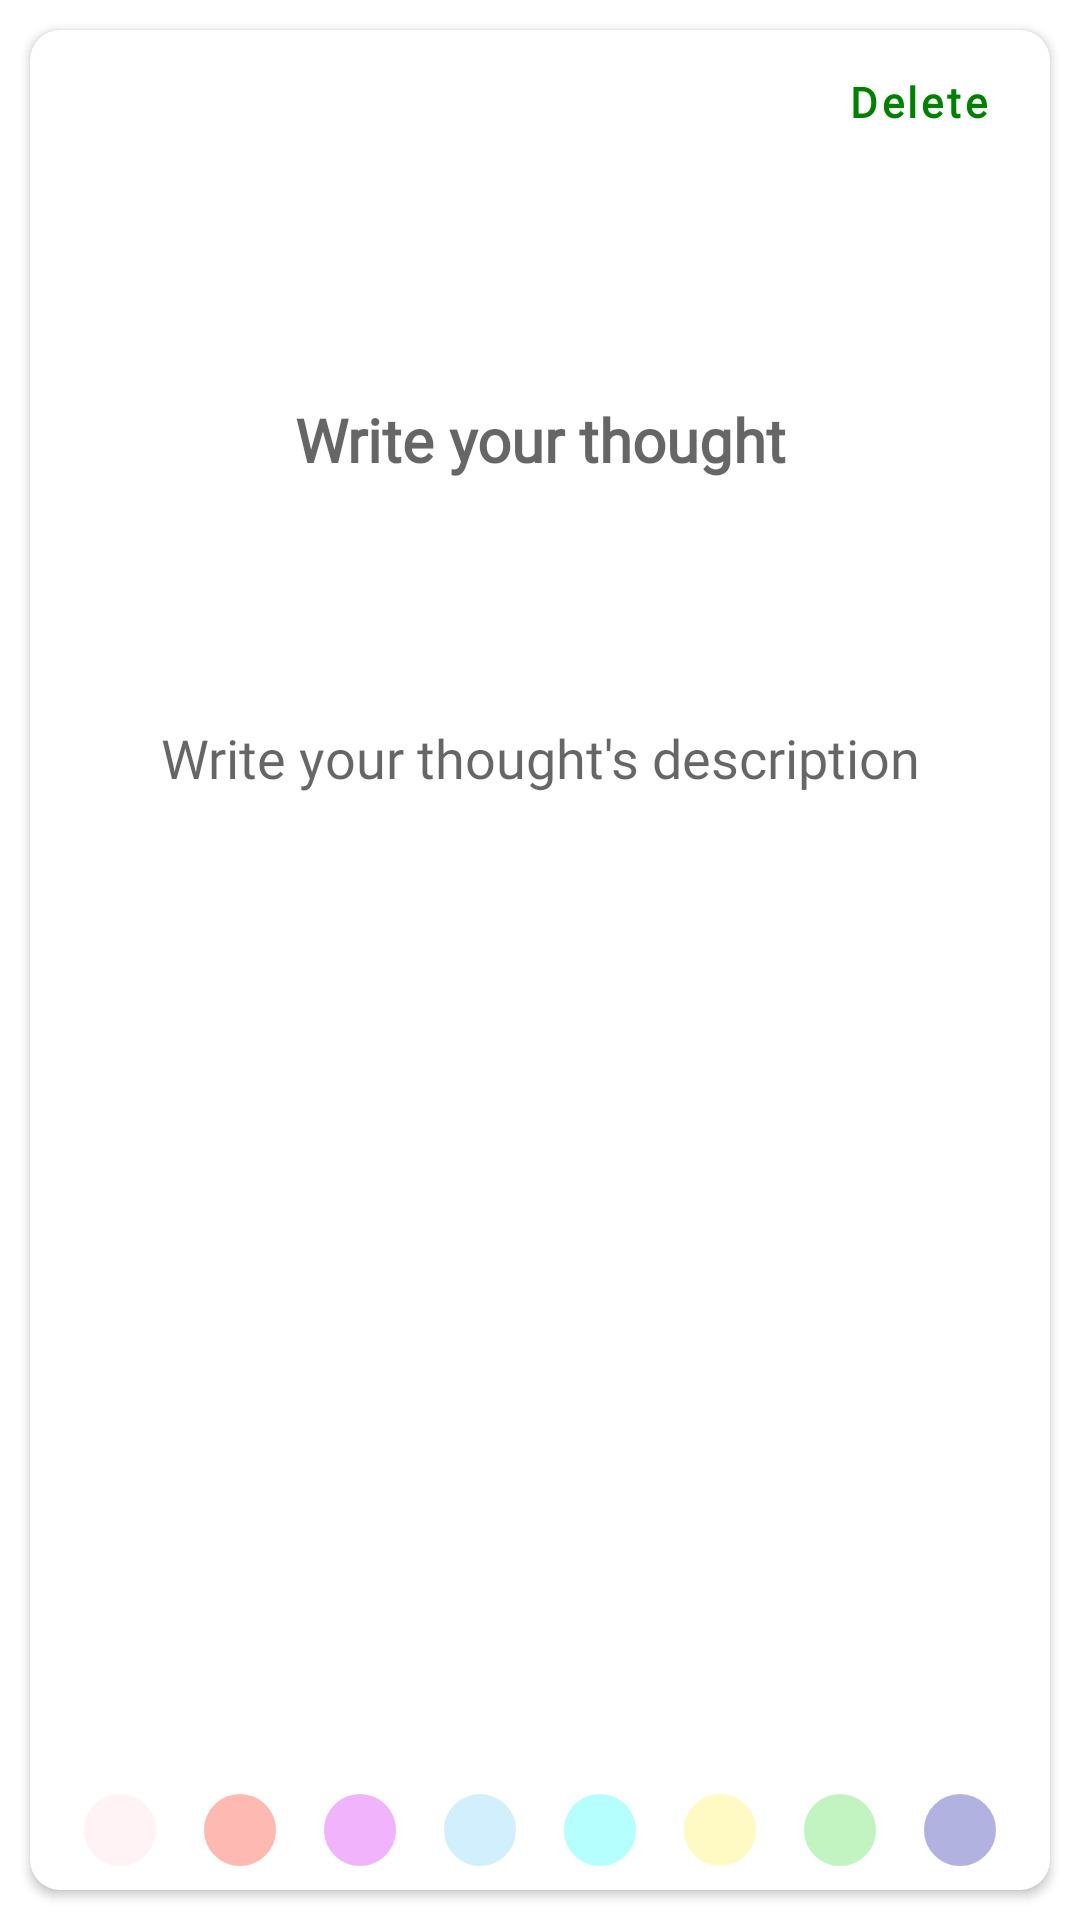

Android layout source for this screen:
<!-- AndroidManifest.xml: application theme AppTheme -->
<!-- res/layout/activity_edit_thoughts.xml -->
<?xml version="1.0" encoding="utf-8"?>
<RelativeLayout xmlns:android="http://schemas.android.com/apk/res/android"
    xmlns:app="http://schemas.android.com/apk/res-auto"
    xmlns:tools="http://schemas.android.com/tools"
    android:layout_width="match_parent"
    android:layout_height="match_parent"
    android:background="@color/mainBackground"
    tools:context=".ui.home.EditThoughtsActivity">


    <androidx.cardview.widget.CardView
        android:id="@+id/thoughts_container_card"
        android:layout_width="match_parent"
        android:layout_height="match_parent"
        android:layout_centerInParent="true"
        android:layout_marginStart="10sp"
        android:layout_marginTop="10sp"
        android:layout_marginEnd="10sp"
        android:layout_marginBottom="10sp"
        app:cardCornerRadius="10sp">

        <LinearLayout
            android:layout_width="match_parent"
            android:layout_height="match_parent"
            android:orientation="vertical">


            <Button
                android:id="@+id/delete_thought"
                style="@style/Widget.MaterialComponents.Button.TextButton.Icon"
                android:layout_width="wrap_content"
                android:layout_height="wrap_content"
                android:layout_gravity="top|end"
                android:contentDescription="@string/thought_description"
                android:fontFamily="@font/open_sans"
                android:text="@string/delete"
                android:textAllCaps="false"
                android:textColor="@color/dark_red"
                android:textStyle="bold"
                app:icon="@drawable/ic_baseline_delete_24"
                app:iconTint="@color/dark_red" />


            <EditText
                android:id="@+id/thought"
                android:layout_width="match_parent"
                android:layout_height="0dp"
                android:layout_weight="1"
                android:background="@null"
                android:fontFamily="@font/itim"
                android:gravity="center"
                android:hint="@string/thought"
                android:importantForAutofill="no"
                android:inputType="textMultiLine"
                android:maxLength="200"
                android:padding="5sp"
                android:textAlignment="center"
                android:textColor="#000000"
                android:textSize="20sp"
                android:textStyle="bold"
                app:layout_constraintBottom_toBottomOf="parent"
                app:layout_constraintEnd_toEndOf="parent"
                app:layout_constraintStart_toStartOf="parent"
                app:layout_constraintTop_toTopOf="parent"
                tools:ignore="RtlCompat" />


            <EditText
                android:id="@+id/thought_description"
                android:layout_width="match_parent"
                android:layout_height="0dp"
                android:layout_weight="2"
                android:background="@null"
                android:fontFamily="@font/itim"
                android:gravity="start"
                android:hint="@string/thought_description"
                android:importantForAutofill="no"
                android:inputType="textMultiLine"
                android:maxLength="2000"
                android:padding="5sp"
                android:textAlignment="center"
                android:textColor="#000000"
                android:textSize="18sp"
                app:layout_constraintBottom_toBottomOf="parent"
                app:layout_constraintEnd_toEndOf="parent"
                app:layout_constraintStart_toStartOf="parent"
                app:layout_constraintTop_toTopOf="parent"
                tools:ignore="RtlCompat" />


            <HorizontalScrollView
                android:layout_width="match_parent"
                android:layout_height="wrap_content"
                android:scrollbars="none">


                <LinearLayout
                    android:layout_width="wrap_content"
                    android:layout_height="wrap_content"
                    android:layout_gravity="center"
                    android:orientation="horizontal"
                    android:padding="5dp"
                    android:scrollbars="horizontal">


                    <ImageButton
                        android:id="@+id/one"
                        android:layout_width="30dp"
                        android:layout_height="30dp"
                        android:layout_gravity="center"
                        android:layout_marginEnd="10dp"
                        android:background="@drawable/round_shape"
                        android:backgroundTint="@color/one"
                        android:backgroundTintMode="screen"
                        android:contentDescription="@string/color"
                        android:onClick="cardColor" />

                    <ImageButton
                        android:id="@+id/two"
                        android:layout_width="30dp"
                        android:layout_height="30dp"
                        android:layout_gravity="center"
                        android:layout_marginEnd="10dp"
                        android:background="@drawable/round_shape"
                        android:backgroundTint="@color/two"
                        android:backgroundTintMode="screen"
                        android:contentDescription="@string/color"
                        android:onClick="cardColor" />

                    <ImageButton
                        android:id="@+id/three"
                        android:layout_width="30dp"
                        android:layout_height="30dp"
                        android:layout_gravity="center"
                        android:layout_marginEnd="10dp"
                        android:background="@drawable/round_shape"
                        android:backgroundTint="@color/three"
                        android:backgroundTintMode="screen"
                        android:contentDescription="@string/color"
                        android:onClick="cardColor" />

                    <ImageButton
                        android:id="@+id/four"
                        android:layout_width="30dp"
                        android:layout_height="30dp"
                        android:layout_gravity="center"
                        android:layout_marginEnd="10dp"
                        android:background="@drawable/round_shape"
                        android:backgroundTint="@color/four"
                        android:backgroundTintMode="screen"
                        android:contentDescription="@string/color"
                        android:onClick="cardColor" />

                    <ImageButton
                        android:id="@+id/five"
                        android:layout_width="30dp"
                        android:layout_height="30dp"
                        android:layout_gravity="center"
                        android:layout_marginEnd="10dp"
                        android:background="@drawable/round_shape"
                        android:backgroundTint="@color/five"
                        android:backgroundTintMode="screen"
                        android:contentDescription="@string/color"
                        android:onClick="cardColor" />

                    <ImageButton
                        android:id="@+id/six"
                        android:layout_width="30dp"
                        android:layout_height="30dp"
                        android:layout_gravity="center"
                        android:layout_marginEnd="10dp"
                        android:background="@drawable/round_shape"
                        android:backgroundTint="@color/six"
                        android:backgroundTintMode="screen"
                        android:contentDescription="@string/color"
                        android:onClick="cardColor" />

                    <ImageButton
                        android:id="@+id/seven"
                        android:layout_width="30dp"
                        android:layout_height="30dp"
                        android:layout_gravity="center"
                        android:layout_marginEnd="10dp"
                        android:background="@drawable/round_shape"
                        android:backgroundTint="@color/seven"
                        android:backgroundTintMode="screen"
                        android:contentDescription="@string/color"
                        android:onClick="cardColor" />

                    <ImageButton
                        android:id="@+id/eight"
                        android:layout_width="30dp"
                        android:layout_height="30dp"
                        android:layout_gravity="center"
                        android:background="@drawable/round_shape"
                        android:backgroundTint="@color/eight"
                        android:backgroundTintMode="screen"
                        android:contentDescription="@string/color"
                        android:onClick="cardColor" />

                </LinearLayout>
            </HorizontalScrollView>


        </LinearLayout>

    </androidx.cardview.widget.CardView>


</RelativeLayout>
<!-- resources referenced by this layout -->
<resources>
  <color name="eight">#7E7ECD</color>
  <color name="five">#84FFFF</color>
  <color name="four">#B3E5FC</color>
  <color name="mainBackground">#ffffff</color>
  <color name="one">#FFEBEE</color>
  <color name="seven">#97EC97</color>
  <color name="six">#FFF59D</color>
  <color name="three">#EA80FC</color>
  <color name="two">#FF8A80</color>
  <!-- drawable ic_baseline_delete_24 (drawable) -->
  <vector xmlns:android="http://schemas.android.com/apk/res/android"
      android:width="24dp"
      android:height="24dp"
      android:tint="@color/mainText"
      android:viewportWidth="24"
      android:viewportHeight="24">
      <path
          android:fillColor="@android:color/white"
          android:pathData="M6,19c0,1.1 0.9,2 2,2h8c1.1,0 2,-0.9 2,-2V7H6v12zM19,4h-3.5l-1,-1h-5l-1,1H5v2h14V4z" />
  </vector>
  <!-- drawable round_shape (drawable) -->
  <?xml version="1.0" encoding="utf-8"?>
  <shape xmlns:android="http://schemas.android.com/apk/res/android"
      android:shape="oval">
  
  
      <solid android:color="#666666" />
  
      <stroke
          android:width="3dp"
          android:color="#FFFFFF" />
  
  
      <size
          android:width="120dp"
          android:height="120dp" />
  </shape>
  <string name="color">Color:</string>
  <string name="delete">Delete</string>
  <string name="thought">Write your thought</string>
  <string name="thought_description">Write your thought\'s description</string>
  <style name="AppTheme" parent="Theme.MaterialComponents.Light.NoActionBar">
          
          <item name="colorPrimary">@color/colorPrimary</item>
          <item name="colorPrimaryDark">@color/colorPrimaryDark</item>
          <item name="colorAccent">@color/azure</item>
          <item name="android:windowBackground">@color/colorPrimaryDark</item>
          <item name="android:windowLightStatusBar">true</item>
          <item name="cpbStyle">@style/CircularThemeProgressBar</item>
      </style>
  <color name="mainText">#2D313D</color>
  <color name="colorPrimary">#008000</color>
  <color name="colorPrimaryDark">#ffffff</color>
  <color name="azure">#007FFF</color>
  <style name="CircularThemeProgressBar" parent="android:Widget.Holo.ProgressBar">
          <item name="cpb_colors">@array/mixed_colors</item>
          <item name="cpb_stroke_width">@dimen/cpb_default_stroke_width</item>
          <item name="cpb_min_sweep_angle">@integer/cpb_default_min_sweep_angle</item>
          <item name="cpb_max_sweep_angle">@integer/cpb_default_max_sweep_angle</item>
          <item name="cpb_sweep_speed">@string/cpb_default_sweep_speed</item>
          <item name="cpb_rotation_speed">@string/cpb_default_rotation_speed</item>
      </style>
</resources>
